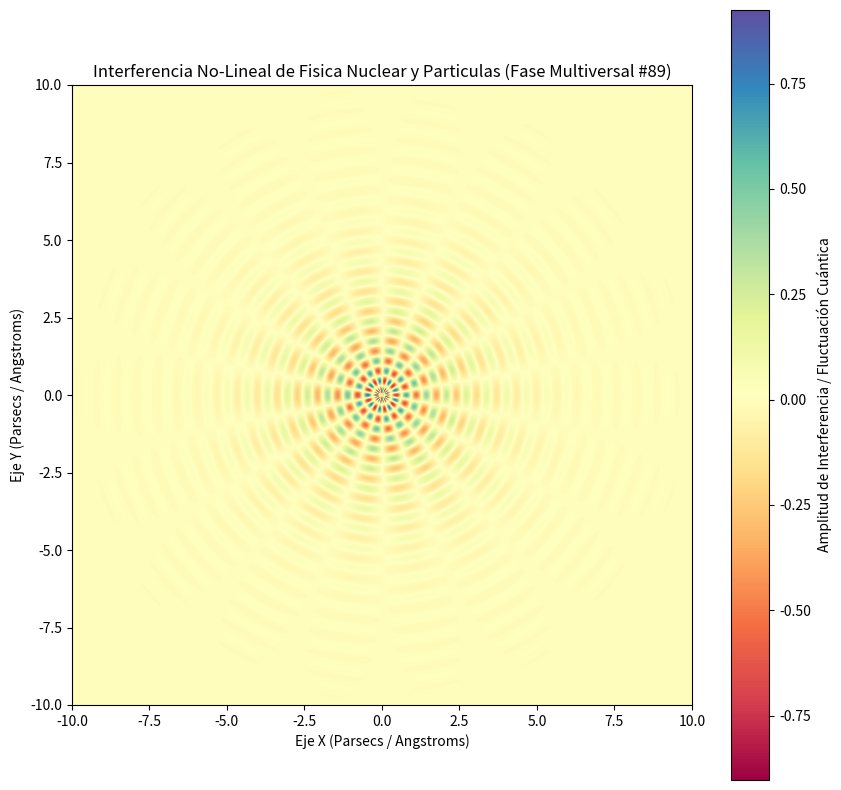

Recreate this plot in Python.
%matplotlib inline
# Simulación Multiversal: Fisica Nuclear y Particulas - Variante 89
import numpy as np
import matplotlib.pyplot as plt

# Parámetros Físicos No-Lineales
omega_1 = 9.677
omega_2 = 9.066
lambda_decay = 0.566
phase_shift = 0.222

x = np.linspace(-10, 10, 800)
y = np.linspace(-10, 10, 800)
X, Y = np.meshgrid(x, y)

# Dinámica de Fluidos / Campos Tensor-Escalares (Fase Multiversal)
R = np.sqrt(X**2 + Y**2) + 1e-5
Z = (np.sin(omega_1 * R + phase_shift) * np.cos(omega_2 * np.arctan2(Y, X))) * np.exp(-lambda_decay * R)

plt.figure(figsize=(10, 10))
plt.imshow(Z, cmap='Spectral', extent=[-10, 10, -10, 10], origin='lower')
plt.colorbar(label='Amplitud de Interferencia / Fluctuación Cuántica')
plt.title(r'Interferencia No-Lineal de Fisica Nuclear y Particulas (Fase Multiversal #89)')
plt.xlabel('Eje X (Parsecs / Angstroms)')
plt.ylabel('Eje Y (Parsecs / Angstroms)')
plt.show()
